Image classification data set "panorama_classification" (mukilan-art/pancreatic_cancer_detection on GitHub). Class labels (2): PDAC, non-PDAC.

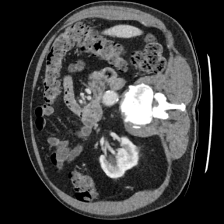
Label: non-PDAC

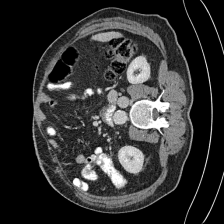
Label: non-PDAC

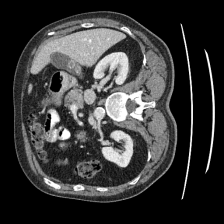
Label: non-PDAC

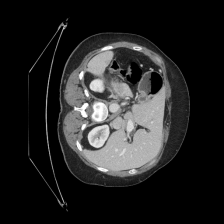
Label: PDAC

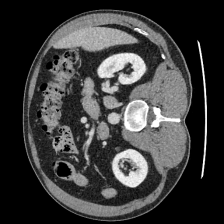
Label: non-PDAC

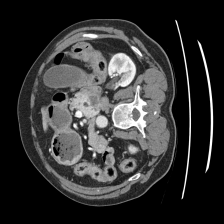
Label: PDAC
